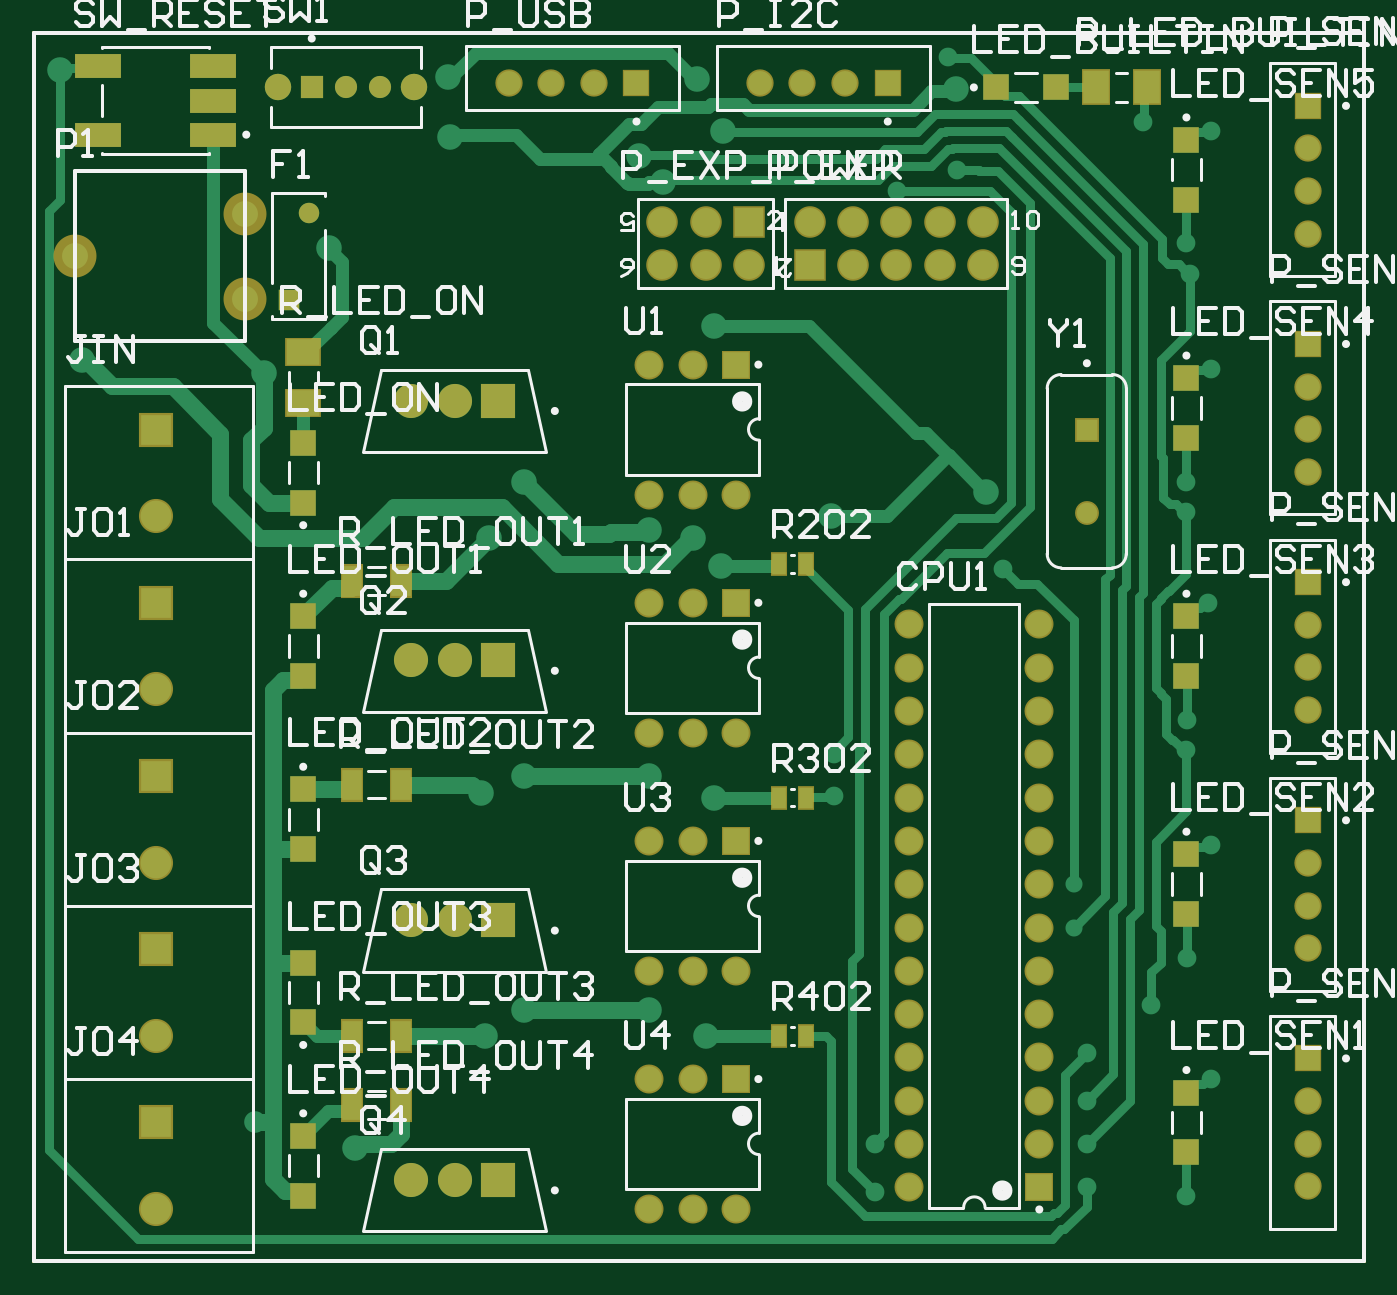
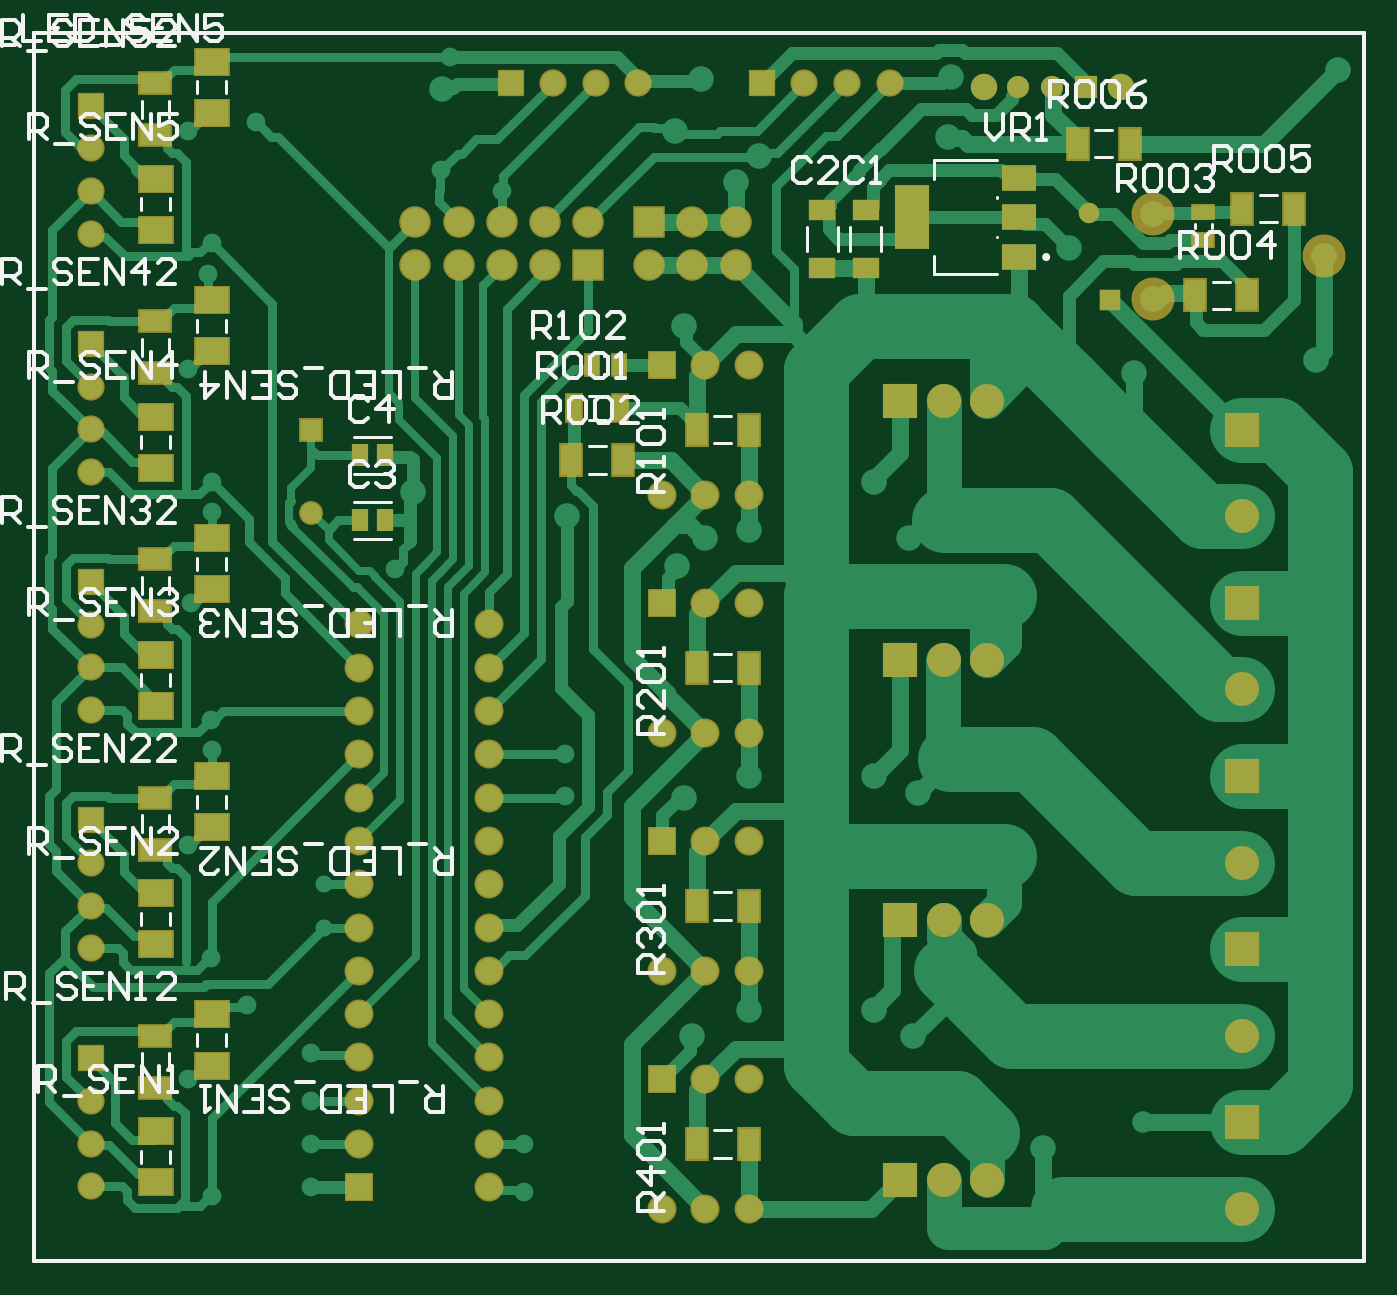
Circuit board: 7 layer files. Board 78.0 x 72.0 mm.
- bottom_copper: CoilGun_PCB.GBL (25682 bytes)
- bottom_silk: CoilGun_PCB.GBO (17897 bytes)
- bottom_mask: CoilGun_PCB.GBS (4708 bytes)
- outline: CoilGun_PCB.GM1 (449 bytes)
- top_copper: CoilGun_PCB.GTL (13692 bytes)
- top_silk: CoilGun_PCB.GTO (29526 bytes)
- top_mask: CoilGun_PCB.GTS (4275 bytes)

=== bottom_copper: CoilGun_PCB.GBL (25682 bytes, source omitted) ===
=== bottom_silk: CoilGun_PCB.GBO (17897 bytes, source omitted) ===
=== bottom_mask: CoilGun_PCB.GBS ===
G04*
G04 #@! TF.GenerationSoftware,Altium Limited,Altium Designer,22.5.1 (42)*
G04*
G04 Layer_Color=16711935*
%FSLAX42Y42*%
%MOMM*%
G71*
G04*
G04 #@! TF.SameCoordinates,E9C7B45F-A4FB-49F3-BE10-4E13B05C86B2*
G04*
G04*
G04 #@! TF.FilePolarity,Negative*
G04*
G01*
G75*
%ADD13C,0.25*%
%ADD15R,2.10X1.70*%
%ADD20R,1.00X1.45*%
%ADD22C,1.60*%
%ADD23R,1.60X1.60*%
%ADD24R,2.00X2.00*%
%ADD25C,2.00*%
%ADD26R,1.60X1.60*%
%ADD27R,1.30X1.30*%
%ADD28C,1.30*%
%ADD29C,1.55*%
%ADD30R,2.00X2.00*%
%ADD31C,2.00*%
%ADD32C,2.52*%
%ADD33R,1.20X1.20*%
%ADD34C,1.20*%
%ADD35R,1.70X1.70*%
%ADD36C,1.70*%
%ADD37R,1.70X1.70*%
%ADD38C,1.85*%
%ADD39R,1.85X1.85*%
%ADD40C,1.40*%
%ADD41R,1.40X1.40*%
%ADD61R,0.95X1.35*%
%ADD65R,1.60X1.25*%
%ADD66R,2.00X1.50*%
%ADD67R,2.00X3.80*%
%ADD73R,1.45X2.00*%
%ADD74R,1.05X1.80*%
%ADD75R,1.45X1.00*%
%ADD76R,2.00X1.45*%
D13*
X0Y0D02*
X7800D01*
X0D02*
Y7200D01*
X7800D01*
Y0D02*
Y7200D01*
D15*
X7087Y460D02*
D03*
Y760D02*
D03*
Y1857D02*
D03*
Y2157D02*
D03*
X7087Y3256D02*
D03*
Y3556D02*
D03*
X7087Y6048D02*
D03*
Y6348D02*
D03*
Y4651D02*
D03*
Y4951D02*
D03*
X6759Y7033D02*
D03*
Y6733D02*
D03*
Y5636D02*
D03*
Y5336D02*
D03*
Y4239D02*
D03*
Y3939D02*
D03*
Y2842D02*
D03*
Y2542D02*
D03*
Y1445D02*
D03*
Y1145D02*
D03*
D20*
X4527Y5257D02*
D03*
X4367D02*
D03*
D22*
X7470Y6025D02*
D03*
Y6275D02*
D03*
Y6525D02*
D03*
Y3231D02*
D03*
Y3481D02*
D03*
Y3731D02*
D03*
Y1834D02*
D03*
Y2084D02*
D03*
Y2334D02*
D03*
Y4628D02*
D03*
Y4878D02*
D03*
Y5128D02*
D03*
X4256Y6908D02*
D03*
X4506D02*
D03*
X4756D02*
D03*
X2783D02*
D03*
X3033D02*
D03*
X3283D02*
D03*
X7470Y437D02*
D03*
Y687D02*
D03*
Y937D02*
D03*
D23*
Y6775D02*
D03*
Y3981D02*
D03*
Y2584D02*
D03*
Y5378D02*
D03*
Y1187D02*
D03*
D24*
X2720Y1998D02*
D03*
Y5046D02*
D03*
Y3522D02*
D03*
Y474D02*
D03*
D25*
X2466Y1998D02*
D03*
X2212D02*
D03*
X2466Y5046D02*
D03*
X2212D02*
D03*
X2466Y3522D02*
D03*
X2212D02*
D03*
X2466Y474D02*
D03*
X2212D02*
D03*
D26*
X5006Y6908D02*
D03*
X3533D02*
D03*
D27*
X1628Y6883D02*
D03*
D28*
X1828D02*
D03*
X2028D02*
D03*
D29*
X1428D02*
D03*
X2228D02*
D03*
D30*
X713Y1828D02*
D03*
Y2844D02*
D03*
Y3860D02*
D03*
Y4876D02*
D03*
Y812D02*
D03*
D31*
Y1320D02*
D03*
Y2336D02*
D03*
Y3352D02*
D03*
Y4368D02*
D03*
Y304D02*
D03*
D32*
X237Y5893D02*
D03*
X1237Y6143D02*
D03*
Y5643D02*
D03*
D33*
X1492Y5637D02*
D03*
D34*
X1612Y6147D02*
D03*
D35*
X4117Y1066D02*
D03*
Y2463D02*
D03*
Y3860D02*
D03*
Y5257D02*
D03*
D36*
X3863Y1066D02*
D03*
X3609D02*
D03*
X4117Y304D02*
D03*
X3863D02*
D03*
X3609D02*
D03*
X3863Y2463D02*
D03*
X3609D02*
D03*
X4117Y1701D02*
D03*
X3863D02*
D03*
X3609D02*
D03*
X5895Y685D02*
D03*
Y939D02*
D03*
Y1193D02*
D03*
Y1447D02*
D03*
Y1701D02*
D03*
Y1955D02*
D03*
Y2209D02*
D03*
Y2463D02*
D03*
Y2717D02*
D03*
Y2971D02*
D03*
Y3225D02*
D03*
Y3479D02*
D03*
Y3733D02*
D03*
X5133Y431D02*
D03*
Y685D02*
D03*
Y939D02*
D03*
Y1193D02*
D03*
Y1447D02*
D03*
Y1701D02*
D03*
Y1955D02*
D03*
Y2209D02*
D03*
Y2463D02*
D03*
Y2717D02*
D03*
Y2971D02*
D03*
Y3225D02*
D03*
Y3479D02*
D03*
Y3733D02*
D03*
X3863Y3860D02*
D03*
X3609D02*
D03*
X4117Y3098D02*
D03*
X3863D02*
D03*
X3609D02*
D03*
X3863Y5257D02*
D03*
X3609D02*
D03*
X4117Y4495D02*
D03*
X3863D02*
D03*
X3609D02*
D03*
D37*
X5895Y431D02*
D03*
D38*
X5565Y6095D02*
D03*
X5311D02*
D03*
X5565Y5841D02*
D03*
X5311D02*
D03*
X5057Y6095D02*
D03*
Y5841D02*
D03*
X4549Y6095D02*
D03*
X4803Y5841D02*
D03*
Y6095D02*
D03*
X3685Y5841D02*
D03*
X3939D02*
D03*
X3685Y6095D02*
D03*
X3939D02*
D03*
X4193Y5841D02*
D03*
D39*
X4549D02*
D03*
X4193Y6095D02*
D03*
D40*
X6174Y4388D02*
D03*
D41*
Y4876D02*
D03*
D61*
X5740Y4724D02*
D03*
X5890D02*
D03*
X5742Y4343D02*
D03*
X5892D02*
D03*
D65*
X3177Y6164D02*
D03*
Y5824D02*
D03*
X2923Y6164D02*
D03*
Y5824D02*
D03*
D66*
X2024Y5891D02*
D03*
Y6121D02*
D03*
Y6351D02*
D03*
D67*
X2654Y6121D02*
D03*
D73*
X3609Y2082D02*
D03*
X3914D02*
D03*
X3609Y3479D02*
D03*
X3914D02*
D03*
X1679Y6552D02*
D03*
X1374D02*
D03*
X3609Y685D02*
D03*
X3914D02*
D03*
X3609Y4876D02*
D03*
X3914D02*
D03*
X991Y5664D02*
D03*
X686D02*
D03*
X714Y6171D02*
D03*
X409D02*
D03*
X4346Y4698D02*
D03*
X4651D02*
D03*
D74*
X4631Y5003D02*
D03*
X4365D02*
D03*
D75*
X942Y6150D02*
D03*
Y5990D02*
D03*
D76*
X7089Y5206D02*
D03*
Y5511D02*
D03*
Y3809D02*
D03*
Y4114D02*
D03*
Y2412D02*
D03*
Y2717D02*
D03*
Y1015D02*
D03*
Y1320D02*
D03*
Y6603D02*
D03*
Y6908D02*
D03*
M02*

=== outline: CoilGun_PCB.GM1 ===
G04*
G04 #@! TF.GenerationSoftware,Altium Limited,Altium Designer,22.5.1 (42)*
G04*
G04 Layer_Color=16711935*
%FSLAX42Y42*%
%MOMM*%
G71*
G04*
G04 #@! TF.SameCoordinates,E9C7B45F-A4FB-49F3-BE10-4E13B05C86B2*
G04*
G04*
G04 #@! TF.FilePolarity,Positive*
G04*
G01*
G75*
%ADD13C,0.25*%
D13*
X0Y0D02*
X7800D01*
X0D02*
Y7200D01*
X7800D01*
Y0D02*
Y7200D01*
X0Y0D02*
X7800D01*
X0D02*
Y7200D01*
X7800D01*
Y0D02*
Y7200D01*
M02*

=== top_copper: CoilGun_PCB.GTL (13692 bytes, source omitted) ===
=== top_silk: CoilGun_PCB.GTO (29526 bytes, source omitted) ===
=== top_mask: CoilGun_PCB.GTS ===
G04*
G04 #@! TF.GenerationSoftware,Altium Limited,Altium Designer,22.5.1 (42)*
G04*
G04 Layer_Color=8388736*
%FSLAX42Y42*%
%MOMM*%
G71*
G04*
G04 #@! TF.SameCoordinates,E9C7B45F-A4FB-49F3-BE10-4E13B05C86B2*
G04*
G04*
G04 #@! TF.FilePolarity,Negative*
G04*
G01*
G75*
%ADD13C,0.25*%
%ADD15R,2.10X1.70*%
%ADD16R,1.70X2.10*%
%ADD17R,1.50X1.50*%
%ADD18R,1.50X1.50*%
%ADD19R,2.75X1.40*%
%ADD20R,1.00X1.45*%
%ADD21R,1.35X2.00*%
%ADD22C,1.60*%
%ADD23R,1.60X1.60*%
%ADD24R,2.00X2.00*%
%ADD25C,2.00*%
%ADD26R,1.60X1.60*%
%ADD27R,1.30X1.30*%
%ADD28C,1.30*%
%ADD29C,1.55*%
%ADD30R,2.00X2.00*%
%ADD31C,2.00*%
%ADD32C,2.52*%
%ADD33R,1.20X1.20*%
%ADD34C,1.20*%
%ADD35R,1.70X1.70*%
%ADD36C,1.70*%
%ADD37R,1.70X1.70*%
%ADD38C,1.85*%
%ADD39R,1.85X1.85*%
%ADD40C,1.40*%
%ADD41R,1.40X1.40*%
D13*
X0Y0D02*
X7800D01*
X0D02*
Y7200D01*
X7800D01*
Y0D02*
Y7200D01*
D15*
X1577Y5031D02*
D03*
Y5331D02*
D03*
D16*
X6528Y6883D02*
D03*
X6228D02*
D03*
D17*
X6759Y6575D02*
D03*
Y6225D02*
D03*
Y5178D02*
D03*
Y4828D02*
D03*
Y3781D02*
D03*
Y3431D02*
D03*
X1577Y4447D02*
D03*
Y4797D02*
D03*
X6759Y987D02*
D03*
Y637D02*
D03*
Y2384D02*
D03*
Y2034D02*
D03*
X1577Y1399D02*
D03*
Y1749D02*
D03*
Y733D02*
D03*
Y383D02*
D03*
Y2765D02*
D03*
Y2415D02*
D03*
Y3431D02*
D03*
Y3781D02*
D03*
D18*
X5644Y6883D02*
D03*
X5994D02*
D03*
D19*
X1051Y6606D02*
D03*
Y6806D02*
D03*
Y7006D02*
D03*
X376Y6606D02*
D03*
Y7006D02*
D03*
D20*
X4527Y1320D02*
D03*
X4367D02*
D03*
X4527Y4089D02*
D03*
X4367D02*
D03*
X4527Y2717D02*
D03*
X4367D02*
D03*
D21*
X2154Y914D02*
D03*
X1864D02*
D03*
X2154Y1320D02*
D03*
X1864D02*
D03*
X2154Y2793D02*
D03*
X1864D02*
D03*
X2154Y3987D02*
D03*
X1864D02*
D03*
D22*
X7470Y6025D02*
D03*
Y6275D02*
D03*
Y6525D02*
D03*
Y3231D02*
D03*
Y3481D02*
D03*
Y3731D02*
D03*
Y1834D02*
D03*
Y2084D02*
D03*
Y2334D02*
D03*
Y4628D02*
D03*
Y4878D02*
D03*
Y5128D02*
D03*
X4256Y6908D02*
D03*
X4506D02*
D03*
X4756D02*
D03*
X2783D02*
D03*
X3033D02*
D03*
X3283D02*
D03*
X7470Y437D02*
D03*
Y687D02*
D03*
Y937D02*
D03*
D23*
Y6775D02*
D03*
Y3981D02*
D03*
Y2584D02*
D03*
Y5378D02*
D03*
Y1187D02*
D03*
D24*
X2720Y1998D02*
D03*
Y5046D02*
D03*
Y3522D02*
D03*
Y474D02*
D03*
D25*
X2466Y1998D02*
D03*
X2212D02*
D03*
X2466Y5046D02*
D03*
X2212D02*
D03*
X2466Y3522D02*
D03*
X2212D02*
D03*
X2466Y474D02*
D03*
X2212D02*
D03*
D26*
X5006Y6908D02*
D03*
X3533D02*
D03*
D27*
X1628Y6883D02*
D03*
D28*
X1828D02*
D03*
X2028D02*
D03*
D29*
X1428D02*
D03*
X2228D02*
D03*
D30*
X713Y1828D02*
D03*
Y2844D02*
D03*
Y3860D02*
D03*
Y4876D02*
D03*
Y812D02*
D03*
D31*
Y1320D02*
D03*
Y2336D02*
D03*
Y3352D02*
D03*
Y4368D02*
D03*
Y304D02*
D03*
D32*
X237Y5893D02*
D03*
X1237Y6143D02*
D03*
Y5643D02*
D03*
D33*
X1492Y5637D02*
D03*
D34*
X1612Y6147D02*
D03*
D35*
X4117Y1066D02*
D03*
Y2463D02*
D03*
Y3860D02*
D03*
Y5257D02*
D03*
D36*
X3863Y1066D02*
D03*
X3609D02*
D03*
X4117Y304D02*
D03*
X3863D02*
D03*
X3609D02*
D03*
X3863Y2463D02*
D03*
X3609D02*
D03*
X4117Y1701D02*
D03*
X3863D02*
D03*
X3609D02*
D03*
X5895Y685D02*
D03*
Y939D02*
D03*
Y1193D02*
D03*
Y1447D02*
D03*
Y1701D02*
D03*
Y1955D02*
D03*
Y2209D02*
D03*
Y2463D02*
D03*
Y2717D02*
D03*
Y2971D02*
D03*
Y3225D02*
D03*
Y3479D02*
D03*
Y3733D02*
D03*
X5133Y431D02*
D03*
Y685D02*
D03*
Y939D02*
D03*
Y1193D02*
D03*
Y1447D02*
D03*
Y1701D02*
D03*
Y1955D02*
D03*
Y2209D02*
D03*
Y2463D02*
D03*
Y2717D02*
D03*
Y2971D02*
D03*
Y3225D02*
D03*
Y3479D02*
D03*
Y3733D02*
D03*
X3863Y3860D02*
D03*
X3609D02*
D03*
X4117Y3098D02*
D03*
X3863D02*
D03*
X3609D02*
D03*
X3863Y5257D02*
D03*
X3609D02*
D03*
X4117Y4495D02*
D03*
X3863D02*
D03*
X3609D02*
D03*
D37*
X5895Y431D02*
D03*
D38*
X5565Y6095D02*
D03*
X5311D02*
D03*
X5565Y5841D02*
D03*
X5311D02*
D03*
X5057Y6095D02*
D03*
Y5841D02*
D03*
X4549Y6095D02*
D03*
X4803Y5841D02*
D03*
Y6095D02*
D03*
X3685Y5841D02*
D03*
X3939D02*
D03*
X3685Y6095D02*
D03*
X3939D02*
D03*
X4193Y5841D02*
D03*
D39*
X4549D02*
D03*
X4193Y6095D02*
D03*
D40*
X6174Y4388D02*
D03*
D41*
Y4876D02*
D03*
M02*

